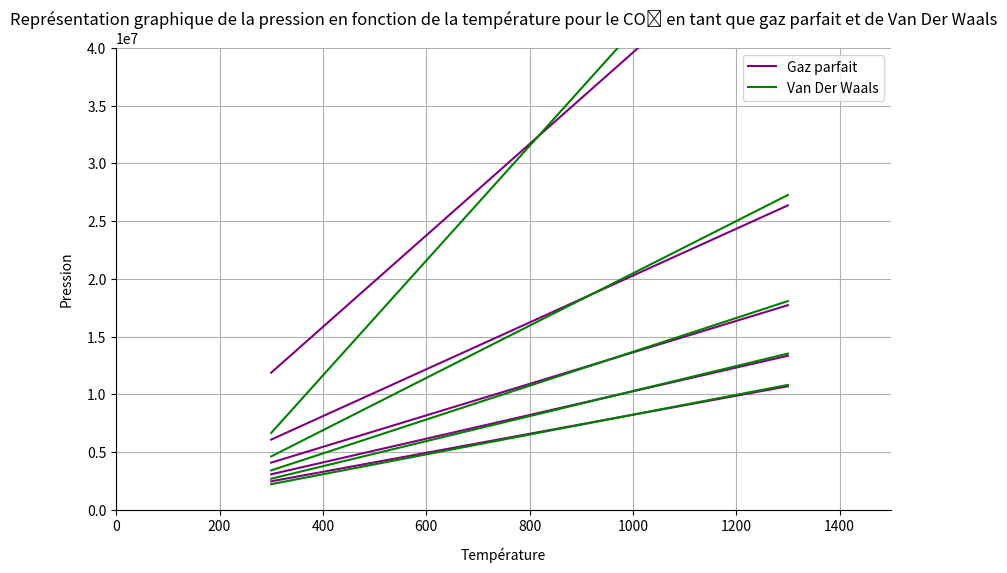

Here is the Python script that generated this plot:
# -*- coding: utf-8 -*-
"""
Created on Tue May 16 19:45:43 2023

[redacted]
"""

import matplotlib.pyplot as py
import numpy as np

def EquationGazParfait(V,T,R):
    return((R*T)/V)

def Vander(x,a,b,k):
    return((k/(x-b))-(a/(x**2)))

###CONSTANTES
R1=0.0820574587
R2=8.314
Tgp=500
Tgp1=1000
Tgp2=3000
Tgp3=6000
Tgp4=9000
avw=1
bvw=4
Tvw1=100
Tvw2=200
Tvw3=300
P1,P2,P3,P4,P5,P6 = [],[],[],[],[],[]
F1,F2,F3,F4,F5,F6 = [],[],[],[],[],[]
E1,E2,E3,E4,E5,E6 = [],[],[],[],[],[]
S1,S2,S3,S4,S5,S6 = [],[],[],[],[],[]
X1,X2,X3,X4,X5,X6 = [],[],[],[],[],[]
P1,P2,P3,P4,P5,P6 = [],[],[],[],[],[]
L1,L2,L3,L4,L5,L6,L7,L8,L9,L10,L11,L12 = [],[],[],[],[],[],[],[],[],[],[],[]
Tr=[1.03,1.02,1.01,1,0.99,0.98,0.97]
aclap = 363.7*(10**-3)
bclap=0.0427*(10**-3)
py.figure(figsize = (10,6), dpi=80)
ax = py.gca()
py.title("Représentation graphique de la pression en fonction de la température pour le CO₂ en tant que gaz parfait et de Van Der Waals")
ax.set_xlabel('Température',labelpad = 10)
ax.set_ylabel('Pression',labelpad = 10)
ax.spines['right'].set_color('none')
ax.spines['top'].set_color('none')
ax.xaxis.set_ticks_position('bottom')
ax.spines['bottom'].set_position(('data',0))
ax.yaxis.set_ticks_position('left')
ax.spines['left'].set_position(('data',0))
py.grid(True)
py.xlim(0,1500)
py.ylim(0,40000000)
V = [p/100000 for p in range (1,111,20)]
T = [t for t in range(300,1301)]
for j in range (len(T)):
    e1 = EquationGazParfait(0.00001,T[j],R2)
    E1.append(e1)
    e2 = EquationGazParfait(V[1],T[j],R2)
    E2.append(e2)
    e3 = EquationGazParfait(V[2],T[j],R2)
    E3.append(e3)
    e4 = EquationGazParfait(V[3],T[j],R2)
    E4.append(e4)
    e5 = EquationGazParfait(V[4],T[j],R2)
    E5.append(e5)
    e6 = EquationGazParfait(V[5],T[j],R2)
    E6.append(e6)
for j in range (len(T)):
    s1 = Vander(V[0],aclap,bclap,T[j]*R2)
    S1.append(s1)
    s2 = Vander(V[1],aclap,bclap,T[j]*R2)
    S2.append(s2)
    s3 = Vander(V[2],aclap,bclap,T[j]*R2)
    S3.append(s3)
    s4 = Vander(V[3],aclap,bclap,T[j]*R2)
    S4.append(s4)
    s5 = Vander(V[4],aclap,bclap,T[j]*R2)
    S5.append(s5)
    s6 = Vander(V[5],aclap,bclap,T[j]*R2)
    S6.append(s6)
py.plot(T,E1,color="purple",linewidth=1.5, linestyle="-",label='Gaz parfait')
py.plot(T,E2,color="purple",linewidth=1.5, linestyle="-")
py.plot(T,E3,color="purple",linewidth=1.5, linestyle="-")
py.plot(T,E4,color="purple",linewidth=1.5, linestyle="-")
py.plot(T,E5,color="purple",linewidth=1.5, linestyle="-")
py.plot(T,E6,color="purple",linewidth=1.5, linestyle="-")
py.plot(T,S1,color="green",linewidth=1.5, linestyle="-",label='Van Der Waals')
py.plot(T,S2,color="green",linewidth=1.5, linestyle="-")
py.plot(T,S3,color="green",linewidth=1.5, linestyle="-")
py.plot(T,S4,color="green",linewidth=1.5, linestyle="-")
py.plot(T,S5,color="green",linewidth=1.5, linestyle="-")
py.plot(T,S6,color="green",linewidth=1.5, linestyle="-")
py.legend(loc='upper right')
py.show()